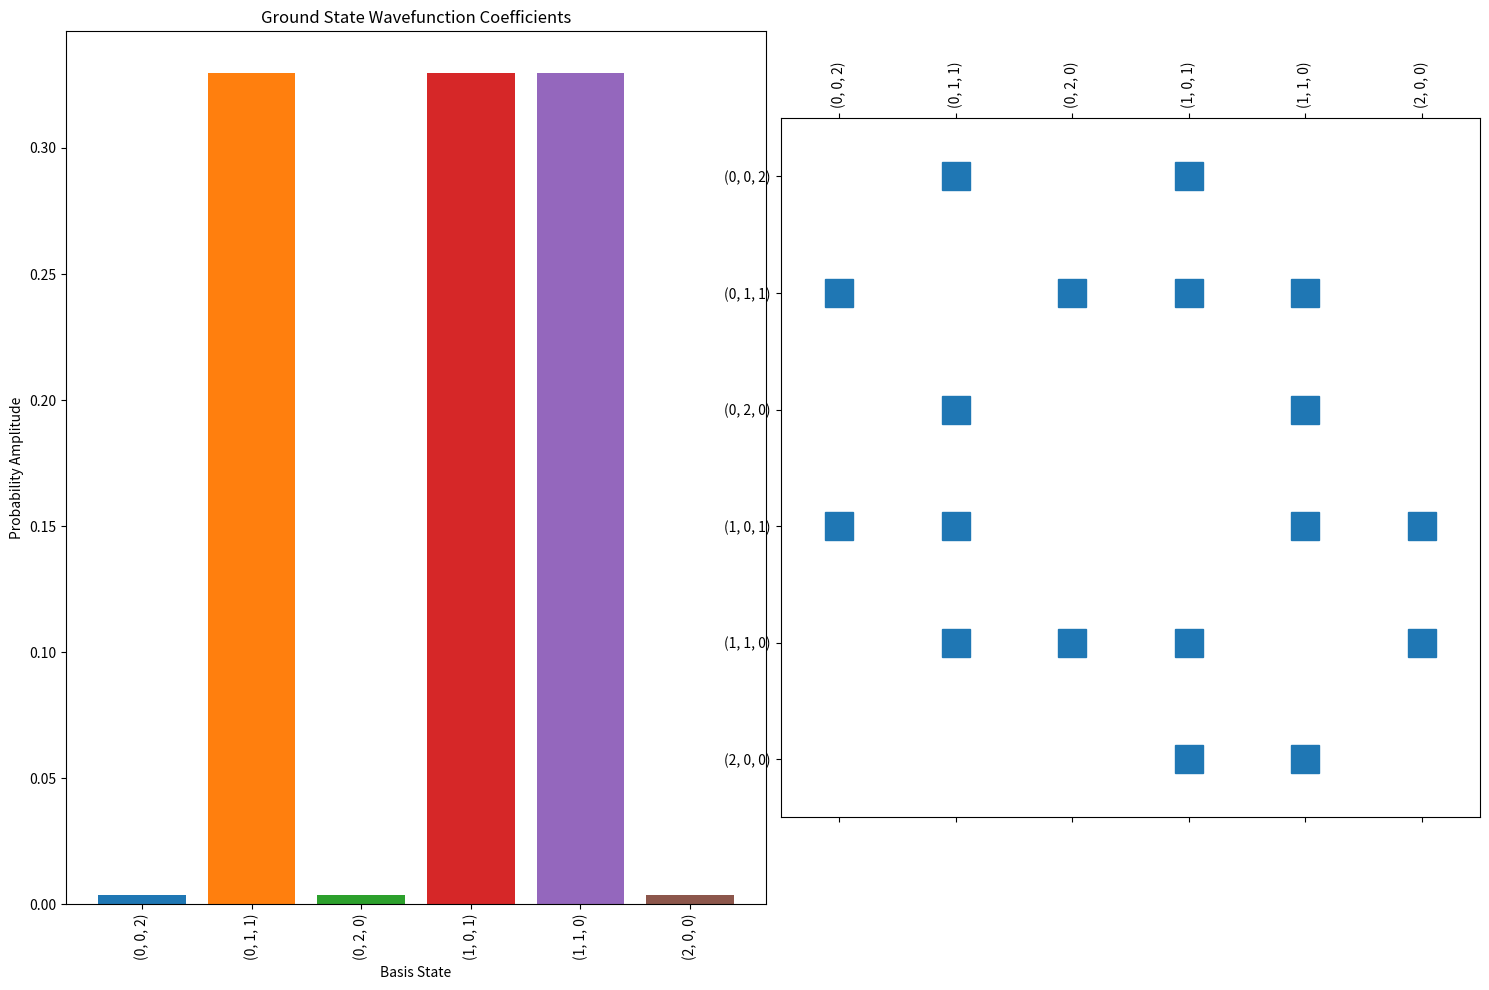

Write the Python code that produced this figure.
import numpy as np
from scipy.sparse import dok_matrix
from scipy.sparse.linalg import eigsh
from itertools import product
from copy import deepcopy

# Parameters
L = 3           # number of sites
N = 2           # total number of bosons
t = 1.0        # hopping amplitude
U = 50.0         # on-site interaction strength

# Generate basis: all integer vectors (n1, n2, ..., nL) with sum = N
def generate_basis(L, N):
    basis = []
    for config in product(range(N+1), repeat=L):
        if sum(config) == N:
            basis.append(config)
    return basis

basis = generate_basis(L, N)
dim = len(basis)
state_index = {state: idx for idx, state in enumerate(basis)}

print(state_index)

# Create Hamiltonian (sparse matrix)
H = dok_matrix((dim, dim), dtype=np.float64)

# Fill diagonal (interaction terms)
for idx, state in enumerate(basis):
    interaction_energy = sum(0.5 * U * n * (n - 1) for n in state)
    H[idx, idx] = interaction_energy

U = deepcopy(H) # Copy the Hamiltonian for later use

# Fill off-diagonal (hopping terms)
for idx, state in enumerate(basis):
    for i in range(L): 
        j = (i + 1) % L # PBC
        n_i, n_j = state[i], state[j]
        if n_i > 0:
            new_state = list(state)
            new_state[i] -= 1
            new_state[j] += 1
            new_state = tuple(new_state)
            # print(f"new_state: {new_state}")
            if new_state in state_index: # i think this is not needed
                jdx = state_index[new_state]
                amp = -t * np.sqrt(n_i * (n_j + 1))
                H[idx, jdx] += amp
                H[jdx, idx] += amp  # Hermitian
            else:
                print(f"new_state {new_state} not in state_index")

        if n_j > 0:
            new_state = list(state)
            new_state[j] -= 1
            new_state[i] += 1
            new_state = tuple(new_state)
            if new_state in state_index:
                jdx = state_index[new_state]
                amp = -t * np.sqrt(n_j * (n_i + 1))
                H[idx, jdx] += amp
                H[jdx, idx] += amp  # Hermitian

# Diagonalize
vals, vecs = eigsh(H.tocsr(), k=1, which='SA')  # smallest eigenvalue

# Output ground state
print(f"eigenvectors size: {vecs.shape}")
ground_state = vecs[:, 0]
print(f"Ground state energy: {vals[0]:.4f}\n")
print("Wavefunction coefficients:")
for idx, coeff in enumerate(ground_state):
    print(f"{basis[idx]}: {coeff:.4f}")
    
import matplotlib.pyplot as plt

#do figure bigger
plt.figure(figsize=(15, 10))
plt.subplot(1, 2, 1)
for idx, coeff in enumerate(ground_state):
    plt.bar(idx, abs(coeff)**2, label=str(basis[idx]))
plt.xlabel('Basis State')
plt.ylabel('Probability Amplitude')
plt.title('Ground State Wavefunction Coefficients')
basis_labels = [str(b) for b in basis]
plt.xticks(range(len(basis)) , basis_labels, rotation=90)
plt.tight_layout()
plt.subplot(1, 2, 2)
plt.spy(H.tocsr()-U.tocsr(), markersize=20)
plt.xticks(range(len(basis)), basis_labels, rotation=90)
plt.yticks(range(len(basis)), basis_labels)
plt.show()
